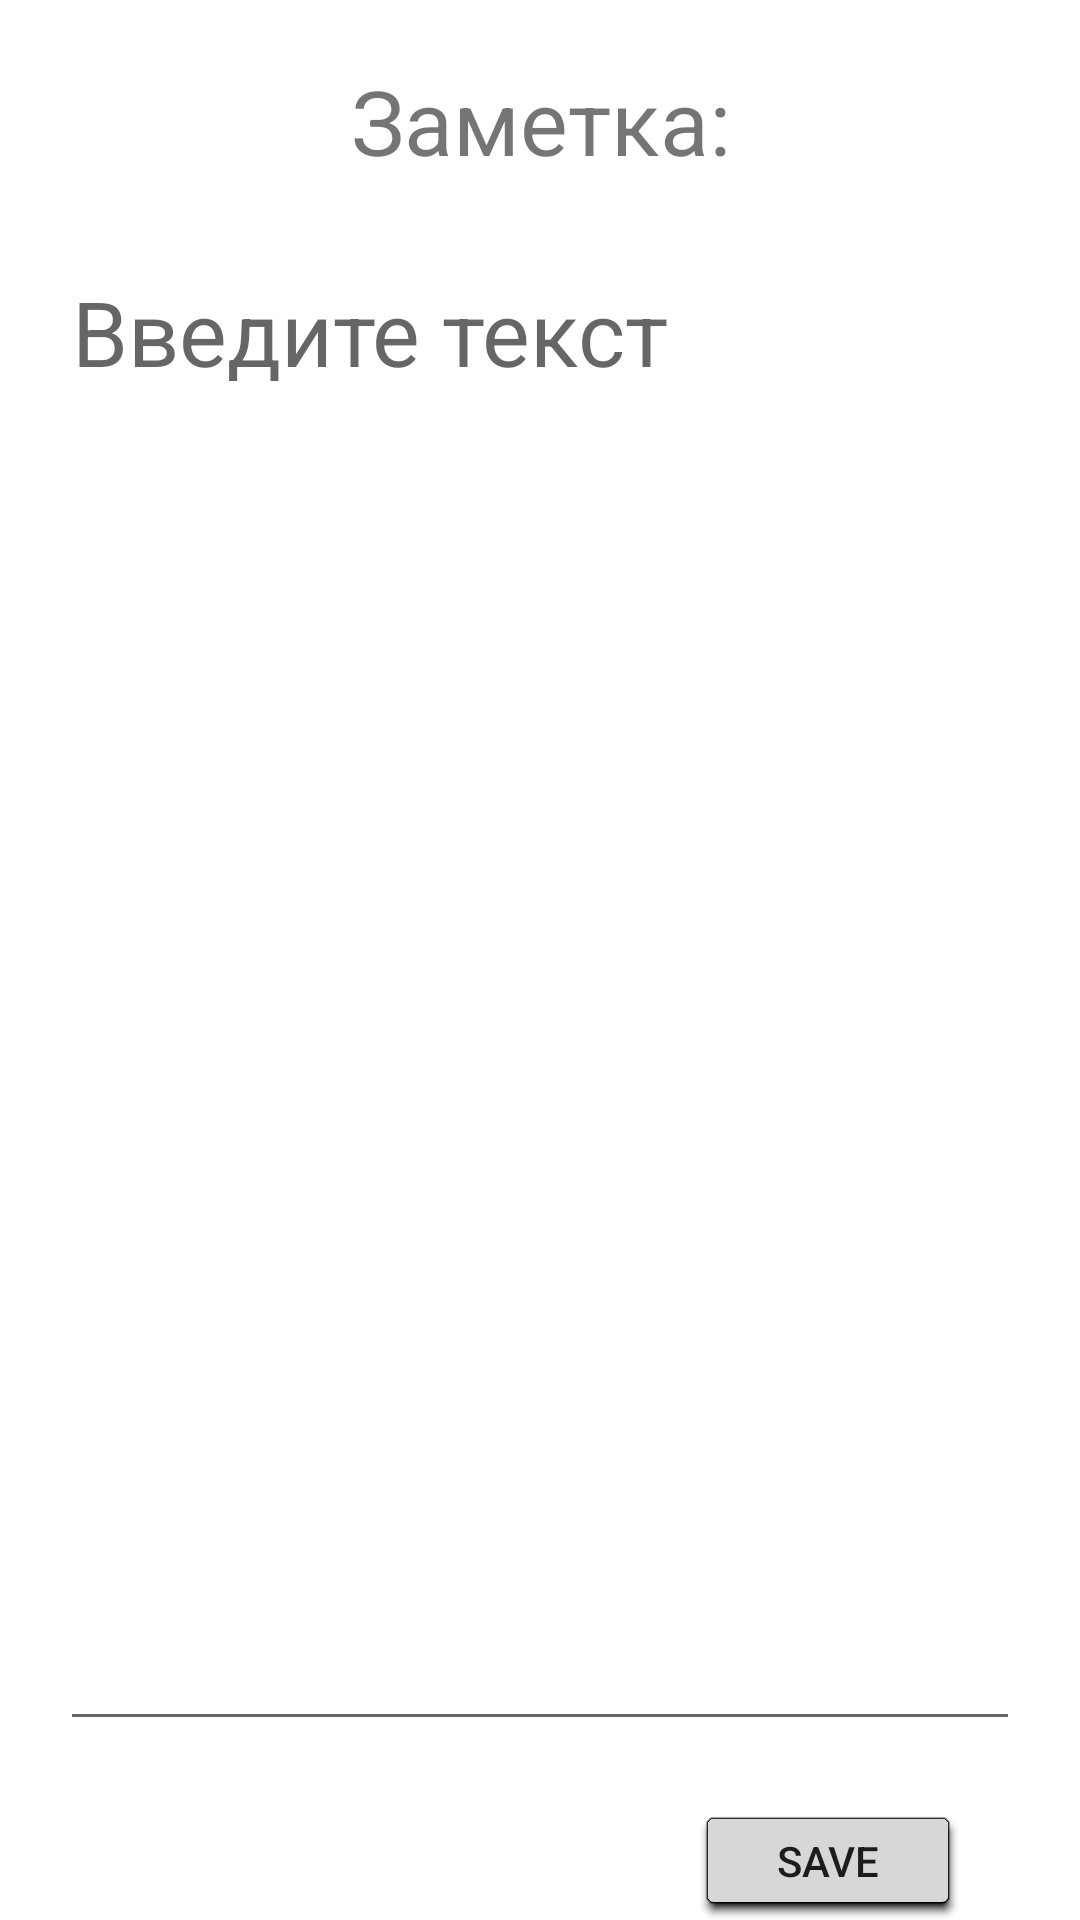

Layout XML and referenced resources for this Android screen:
<!-- AndroidManifest.xml: application theme Theme.NoteLesson8 -->
<!-- res/layout/fragment_note.xml -->
<?xml version="1.0" encoding="utf-8"?>
<LinearLayout xmlns:android="http://schemas.android.com/apk/res/android"
    android:layout_width="match_parent"
    android:layout_height="match_parent"
    android:orientation="vertical">

    <androidx.appcompat.widget.AppCompatTextView
        android:layout_marginTop="20dp"
        android:id="@+id/nameNote"
        android:layout_width="match_parent"
        android:layout_height="wrap_content"
        android:gravity="center"
        android:text="Заметка:"
        android:textSize="30sp" />

    <androidx.appcompat.widget.AppCompatEditText
        android:layout_margin="20dp"
        android:id="@+id/notes"
        android:layout_width="match_parent"
        android:layout_height="500dp"
        android:layout_marginTop="30dp"
        android:gravity="top"
        android:hint="Введите текст"
        android:textSize="30sp" />
    <androidx.appcompat.widget.AppCompatButton
        android:layout_gravity="right"
        android:layout_marginRight="40dp"
        android:layout_width="wrap_content"
        android:layout_height="wrap_content"
        android:text="SAve"/>


</LinearLayout>
<!-- resources referenced by this layout -->
<resources>
  <style name="Theme.NoteLesson8" parent="Theme.MaterialComponents.DayNight.DarkActionBar">
          
          <item name="android:spotShadowAlpha">1</item>
          <item name="android:ambientShadowAlpha">1</item>
          <item name="colorPrimary">@color/purple_500</item>
          <item name="colorPrimaryVariant">@color/purple_700</item>
          <item name="colorOnPrimary">@color/white</item>
          
          <item name="colorSecondary">@color/teal_200</item>
          <item name="colorSecondaryVariant">@color/teal_700</item>
          <item name="colorOnSecondary">@color/black</item>
          
          <item name="android:statusBarColor" tools:targetApi="l">?attr/colorPrimaryVariant</item>
          
      </style>
  <!-- not gathered from this repository: default colours our renderer supplied (Android Studio template values) -->
  <color name="purple_500">#FF6200EE</color>
  <color name="purple_700">#FF3700B3</color>
  <color name="teal_200">#FF03DAC5</color>
  <color name="teal_700">#FF018786</color>
  <color name="black">#FF000000</color>
  <color name="white">#FFFFFFFF</color>
</resources>
